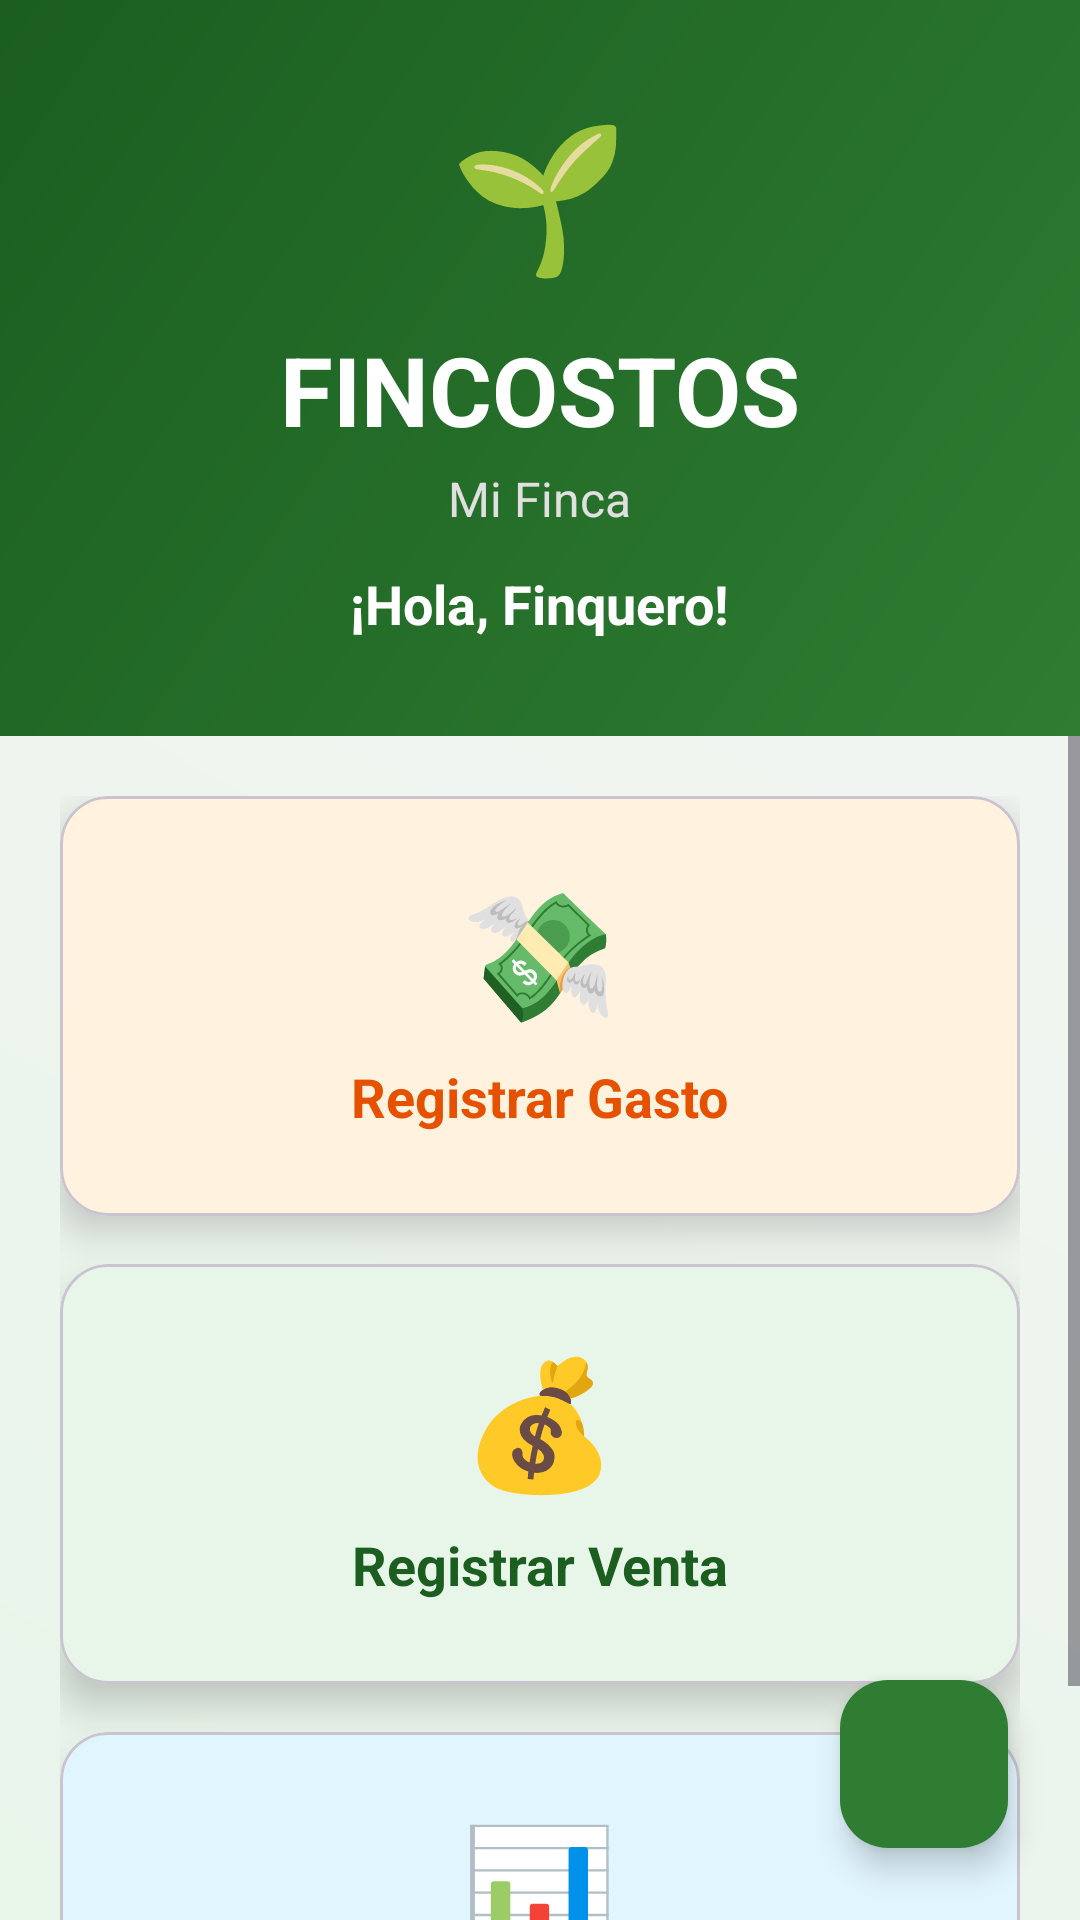

Reconstruct the res/layout file that produces this screen, plus the resources it refers to.
<!-- AndroidManifest.xml: application theme Theme.Fincostos -->
<!-- res/layout/activity_main.xml -->
<?xml version="1.0" encoding="utf-8"?>
<androidx.coordinatorlayout.widget.CoordinatorLayout xmlns:android="http://schemas.android.com/apk/res/android"
    xmlns:app="http://schemas.android.com/apk/res-auto"
    android:layout_width="match_parent"
    android:layout_height="match_parent"
    android:background="@drawable/gradient_bg">

    <LinearLayout
        android:layout_width="match_parent"
        android:layout_height="match_parent"
        android:orientation="vertical"
        android:padding="0dp">

        
        <LinearLayout
            android:layout_width="match_parent"
            android:layout_height="wrap_content"
            android:orientation="vertical"
            android:background="@drawable/header_gradient"
            android:padding="32dp"
            android:gravity="center">

            <TextView
                android:layout_width="wrap_content"
                android:layout_height="wrap_content"
                android:text="🌱"
                android:textSize="48sp"
                android:layout_marginBottom="12dp" />

            <TextView
                android:layout_width="wrap_content"
                android:layout_height="wrap_content"
                android:text="FINCOSTOS"
                android:textSize="32sp"
                android:textStyle="bold"
                android:textColor="#FFFFFF" />

            
            <TextView
                android:id="@+id/tvNombreFinca"
                android:layout_width="wrap_content"
                android:layout_height="wrap_content"
                android:text="Mi Finca"
                android:textSize="16sp"
                android:textColor="#E0E0E0"
                android:layout_marginTop="4dp" />

            
            <TextView
                android:id="@+id/tvSaludo"
                android:layout_width="wrap_content"
                android:layout_height="wrap_content"
                android:text="¡Hola, Finquero!"
                android:textSize="18sp"
                android:textStyle="bold"
                android:textColor="#FFFFFF"
                android:layout_marginTop="12dp" />
        </LinearLayout>

        
        <ScrollView
            android:layout_width="match_parent"
            android:layout_height="match_parent">

            <LinearLayout
                android:layout_width="match_parent"
                android:layout_height="wrap_content"
                android:orientation="vertical"
                android:padding="20dp">

                
                <com.google.android.material.card.MaterialCardView
                    android:id="@+id/cardGasto"
                    android:layout_width="match_parent"
                    android:layout_height="140dp"
                    android:layout_marginBottom="16dp"
                    app:cardCornerRadius="16dp"
                    app:cardElevation="8dp"
                    app:cardBackgroundColor="#FFF3E0">

                    <LinearLayout
                        android:layout_width="match_parent"
                        android:layout_height="match_parent"
                        android:orientation="vertical"
                        android:padding="24dp"
                        android:gravity="center">

                        <TextView
                            android:layout_width="wrap_content"
                            android:layout_height="wrap_content"
                            android:text="💸"
                            android:textSize="42sp"
                            android:layout_marginBottom="8dp" />

                        <TextView
                            android:layout_width="wrap_content"
                            android:layout_height="wrap_content"
                            android:text="Registrar Gasto"
                            android:textSize="18sp"
                            android:textStyle="bold"
                            android:textColor="#E65100" />

                        <TextView
                            android:layout_width="wrap_content"
                            android:layout_height="wrap_content"
                            android:text="Insumos, salarios, transporte..."
                            android:textSize="12sp"
                            android:textColor="#BF360C"
                            android:layout_marginTop="4dp" />
                    </LinearLayout>
                </com.google.android.material.card.MaterialCardView>

                
                <com.google.android.material.card.MaterialCardView
                    android:id="@+id/cardVenta"
                    android:layout_width="match_parent"
                    android:layout_height="140dp"
                    android:layout_marginBottom="16dp"
                    app:cardCornerRadius="16dp"
                    app:cardElevation="8dp"
                    app:cardBackgroundColor="#E8F5E9">

                    <LinearLayout
                        android:layout_width="match_parent"
                        android:layout_height="match_parent"
                        android:orientation="vertical"
                        android:padding="24dp"
                        android:gravity="center">

                        <TextView
                            android:layout_width="wrap_content"
                            android:layout_height="wrap_content"
                            android:text="💰"
                            android:textSize="42sp"
                            android:layout_marginBottom="8dp" />

                        <TextView
                            android:layout_width="wrap_content"
                            android:layout_height="wrap_content"
                            android:text="Registrar Venta"
                            android:textSize="18sp"
                            android:textStyle="bold"
                            android:textColor="#1B5E20" />

                        <TextView
                            android:layout_width="wrap_content"
                            android:layout_height="wrap_content"
                            android:text="Cajas vendidas y dinero recibido"
                            android:textSize="12sp"
                            android:textColor="#00C853"
                            android:layout_marginTop="4dp" />
                    </LinearLayout>
                </com.google.android.material.card.MaterialCardView>

                
                <com.google.android.material.card.MaterialCardView
                    android:id="@+id/cardResumen"
                    android:layout_width="match_parent"
                    android:layout_height="140dp"
                    app:cardCornerRadius="16dp"
                    app:cardElevation="8dp"
                    app:cardBackgroundColor="#E1F5FE">

                    <LinearLayout
                        android:layout_width="match_parent"
                        android:layout_height="match_parent"
                        android:orientation="vertical"
                        android:padding="24dp"
                        android:gravity="center">

                        <TextView
                            android:layout_width="wrap_content"
                            android:layout_height="wrap_content"
                            android:text="📊"
                            android:textSize="42sp"
                            android:layout_marginBottom="8dp" />

                        <TextView
                            android:layout_width="wrap_content"
                            android:layout_height="wrap_content"
                            android:text="Ver Resumen"
                            android:textSize="18sp"
                            android:textStyle="bold"
                            android:textColor="#01579B" />

                        <TextView
                            android:layout_width="wrap_content"
                            android:layout_height="wrap_content"
                            android:text="Ganancias, gastos y métricas"
                            android:textSize="12sp"
                            android:textColor="#0277BD"
                            android:layout_marginTop="4dp" />
                    </LinearLayout>
                </com.google.android.material.card.MaterialCardView>

            </LinearLayout>
        </ScrollView>
    </LinearLayout>

    
    <com.google.android.material.floatingactionbutton.FloatingActionButton
        android:id="@+id/fabSettings"
        android:layout_width="wrap_content"
        android:layout_height="wrap_content"
        android:layout_gravity="bottom|end"
        android:layout_margin="24dp"
        app:srcCompat="@drawable/ic_settings"
        android:contentDescription="Configuración"
        app:tint="#FFFFFF"
        android:backgroundTint="#2E7D32" />

</androidx.coordinatorlayout.widget.CoordinatorLayout>
<!-- resources referenced by this layout -->
<resources>
  <!-- drawable gradient_bg (drawable) -->
  <?xml version="1.0" encoding="utf-8"?>
  <shape xmlns:android="http://schemas.android.com/apk/res/android"
      android:shape="rectangle">
      <gradient
          android:startColor="#E8F5E9"
          android:endColor="#F5F5F5"
          android:type="linear"
          android:angle="45" />
  </shape>
  <!-- drawable header_gradient (drawable) -->
  <?xml version="1.0" encoding="utf-8"?>
  <shape xmlns:android="http://schemas.android.com/apk/res/android"
      android:shape="rectangle">
      <gradient
          android:startColor="#2E7D32"
          android:endColor="#1B5E20"
          android:type="linear"
          android:angle="135" />
  </shape>
  <style name="Theme.Fincostos" parent="Base.Theme.Fincostos" />
  <style name="Base.Theme.Fincostos" parent="Theme.Material3.DayNight.NoActionBar">
          
          
      </style>
</resources>
